Run: headless pygame with SDL's dummy video driver; simulated clock (each Clock.tick advances the game by its frame time, no real sleeping); random seed 0; keys injected as events and as key.get_pressed() state; mouse plan: one left click at the window centre at the start of phase 2, then a move to the lower-right quarter at the start of phase 3.
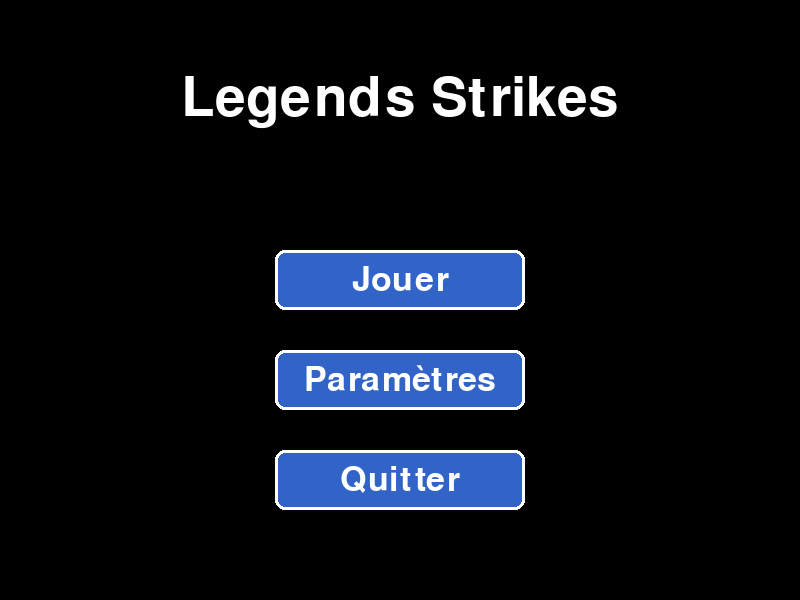
Frame 1 of 4 · flips 1–60 · no input
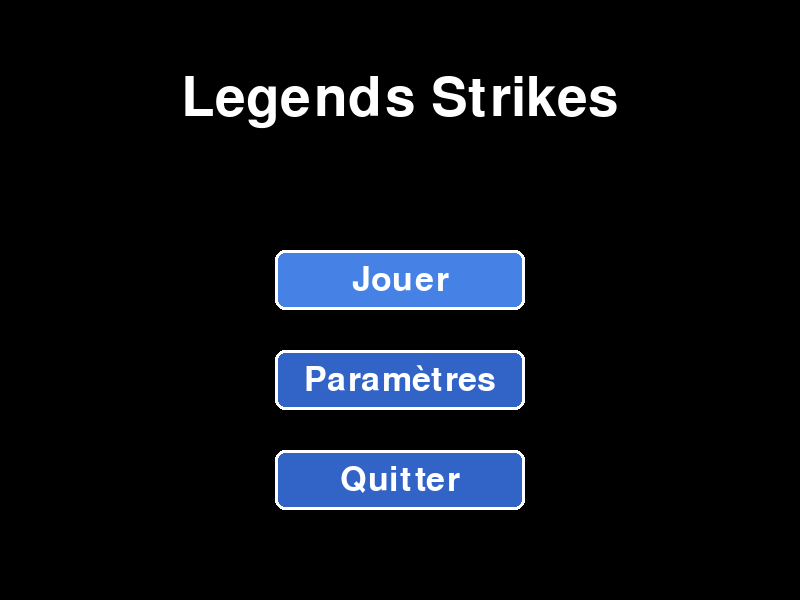
Frame 2 of 4 · flips 61–180 · clicked the window centre · tapped SPACE, RETURN · held RIGHT (→), D
Frame 3 of 4 · flips 181–300 · moved the mouse to the lower-right quarter · held DOWN (↓), S · screen same as frame 1, image omitted
Frame 4 of 4 · flips 301–420 · held LEFT (←), A, UP (↑), W · screen unchanged from frame 3, image omitted

The pygame program that drew these frames:

import pygame
import sys

# Initialisation de Pygame
pygame.init()

# Configuration de la fenêtre
LARGEUR = 800
HAUTEUR = 600
ecran = pygame.display.set_mode((LARGEUR, HAUTEUR))
pygame.display.set_caption("Legends Strikes - Menu")

# Couleurs
BLANC = (255, 255, 255)
NOIR = (0, 0, 0)
GRIS = (100, 100, 100)
GRIS_CLAIR = (150, 150, 150)
BLEU = (50, 100, 200)
BLEU_SURVOL = (70, 130, 230)

# Police
police = pygame.font.Font(None, 50)
police_titre = pygame.font.Font(None, 80)

class Bouton:
    def __init__(self, x, y, largeur, hauteur, texte, couleur, couleur_survol):
        self.rect = pygame.Rect(x, y, largeur, hauteur)
        self.texte = texte
        self.couleur = couleur
        self.couleur_survol = couleur_survol
        self.est_survole = False
    
    def dessiner(self, surface):
        couleur = self.couleur_survol if self.est_survole else self.couleur
        pygame.draw.rect(surface, couleur, self.rect, border_radius=10)
        pygame.draw.rect(surface, BLANC, self.rect, 3, border_radius=10)
        
        texte_surface = police.render(self.texte, True, BLANC)
        texte_rect = texte_surface.get_rect(center=self.rect.center)
        surface.blit(texte_surface, texte_rect)
    
    def verifier_survol(self, pos):
        self.est_survole = self.rect.collidepoint(pos)
        return self.est_survole
    
    def est_clique(self, pos, clic):
        return self.rect.collidepoint(pos) and clic

# Création des boutons
largeur_bouton = 250
hauteur_bouton = 60
x_centre = LARGEUR // 2 - largeur_bouton // 2

bouton_jouer = Bouton(x_centre, 250, largeur_bouton, hauteur_bouton, "Jouer", BLEU, BLEU_SURVOL)
bouton_parametres = Bouton(x_centre, 350, largeur_bouton, hauteur_bouton, "Paramètres", BLEU, BLEU_SURVOL)
bouton_quitter = Bouton(x_centre, 450, largeur_bouton, hauteur_bouton, "Quitter", BLEU, BLEU_SURVOL)

boutons = [bouton_jouer, bouton_parametres, bouton_quitter]

# Boucle principale
clock = pygame.time.Clock()
en_cours = True

while en_cours:
    pos_souris = pygame.mouse.get_pos()
    clic = False
    
    for event in pygame.event.get():
        if event.type == pygame.QUIT:
            en_cours = False
        if event.type == pygame.MOUSEBUTTONDOWN:
            if event.button == 1:
                clic = True
    
    # Vérifier les survols et clics
    for bouton in boutons:
        bouton.verifier_survol(pos_souris)
    
    if bouton_jouer.est_clique(pos_souris, clic):
        print("Jouer cliqué !")
    
    if bouton_parametres.est_clique(pos_souris, clic):
        print("Paramètres cliqué !")
    
    if bouton_quitter.est_clique(pos_souris, clic):
        en_cours = False
    
    # Dessiner
    ecran.fill(NOIR)
    
    # Titre
    titre = police_titre.render("Legends Strikes", True, BLANC)
    titre_rect = titre.get_rect(center=(LARGEUR // 2, 100))
    ecran.blit(titre, titre_rect)
    
    # Boutons
    for bouton in boutons:
        bouton.dessiner(ecran)
    
    pygame.display.flip()
    clock.tick(60)

pygame.quit()
sys.exit()
